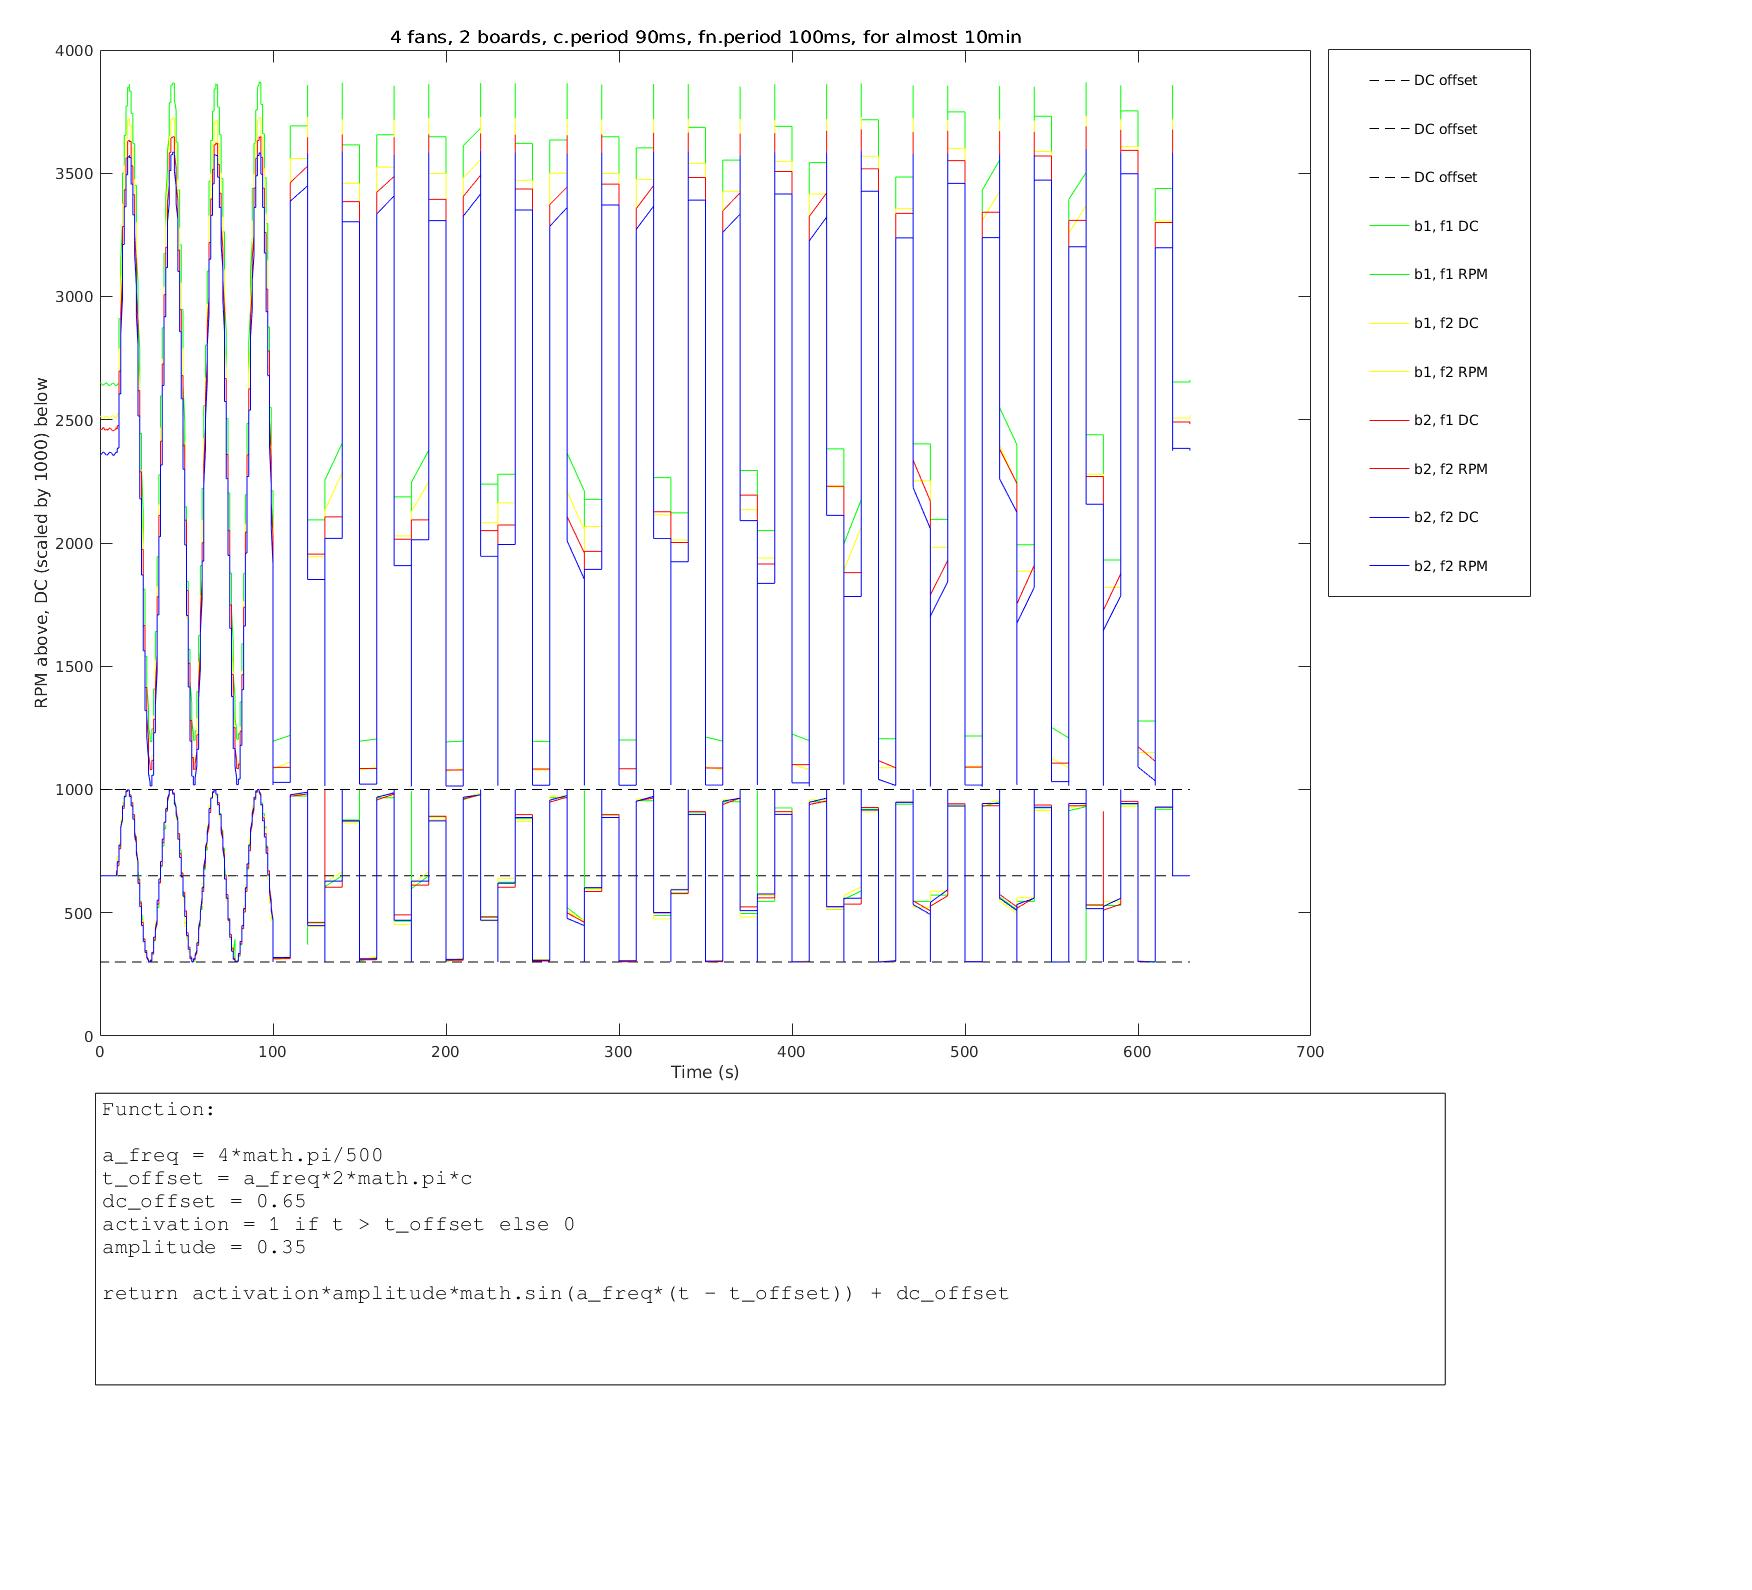

The file beside this chart, header and first rows:
Fan Club MkIV data log started on Mon 06…
Modules: |1: Jonathan - "00:80:e1:38:00:…
Column headers are of the form MODULE#-F…
Time (s), 1-1, 1-2, 1-3, 1-4, 2-1, 2-2, 2-3, 2-4, 1-1, 1-2, 1-3, 1-4, 2-1, 2-2, 2-3, 2-4, 
0.088s, 2649, 2514, 0, 0, 2457, 2358, 0, 0, 0.65, 0.65, 0.0, 0.0, 0.65, 0.65, 0.0, 0.0, 
0.18s, 2649, 2514, 0, 0, 2457, 2358, 0, 0, 0.65, 0.65, 0.0, 0.0, 0.65, 0.65, 0.0, 0.0, 
0.27s, 2649, 2514, 0, 0, 2457, 2358, 0, 0, 0.65, 0.65, 0.0, 0.0, 0.65, 0.65, 0.0, 0.0, 
0.36s, 2649, 2514, 0, 0, 2461, 2358, 0, 0, 0.65, 0.65, 0.0, 0.0, 0.65, 0.65, 0.0, 0.0, 
0.5s, 2649, 2514, 0, 0, 2461, 2358, 0, 0, 0.65, 0.65, 0.0, 0.0, 0.65, 0.65, 0.0, 0.0, 
0.63s, 2649, 2514, 0, 0, 2461, 2358, 0, 0, 0.65, 0.65, 0.0, 0.0, 0.65, 0.65, 0.0, 0.0, 
0.72s, 2644, 2510, 0, 0, 2461, 2358, 0, 0, 0.65, 0.65, 0.0, 0.0, 0.65, 0.65, 0.0, 0.0, 
0.81s, 2644, 2510, 0, 0, 2461, 2363, 0, 0, 0.65, 0.65, 0.0, 0.0, 0.65, 0.65, 0.0, 0.0, 
0.95s, 2644, 2510, 0, 0, 2461, 2363, 0, 0, 0.65, 0.65, 0.0, 0.0, 0.65, 0.65, 0.0, 0.0, 
1.0s, 2644, 2510, 0, 0, 2461, 2363, 0, 0, 0.65, 0.65, 0.0, 0.0, 0.65, 0.65, 0.0, 0.0, 
1.1s, 2640, 2507, 0, 0, 2461, 2363, 0, 0, 0.65, 0.65, 0.0, 0.0, 0.65, 0.65, 0.0, 0.0, 
1.3s, 2640, 2507, 0, 0, 2461, 2363, 0, 0, 0.65, 0.65, 0.0, 0.0, 0.65, 0.65, 0.0, 0.0, 
1.4s, 2640, 2507, 0, 0, 2466, 2368, 0, 0, 0.65, 0.65, 0.0, 0.0, 0.65, 0.65, 0.0, 0.0, 
1.4s, 2640, 2507, 0, 0, 2466, 2368, 0, 0, 0.65, 0.65, 0.0, 0.0, 0.65, 0.65, 0.0, 0.0, 
1.5s, 2640, 2507, 0, 0, 2466, 2368, 0, 0, 0.65, 0.65, 0.0, 0.0, 0.65, 0.65, 0.0, 0.0, 
1.6s, 2640, 2507, 0, 0, 2466, 2368, 0, 0, 0.65, 0.65, 0.0, 0.0, 0.65, 0.65, 0.0, 0.0, 
1.7s, 2640, 2507, 0, 0, 2466, 2368, 0, 0, 0.65, 0.65, 0.0, 0.0, 0.65, 0.65, 0.0, 0.0, 
1.9s, 2640, 2507, 0, 0, 2468, 2368, 0, 0, 0.65, 0.65, 0.0, 0.0, 0.65, 0.65, 0.0, 0.0, 
2.0s, 2643, 2506, 0, 0, 2468, 2368, 0, 0, 0.65, 0.65, 0.0, 0.0, 0.65, 0.65, 0.0, 0.0, 
2.2s, 2643, 2506, 0, 0, 2468, 2368, 0, 0, 0.65, 0.65, 0.0, 0.0, 0.65, 0.65, 0.0, 0.0, 
2.3s, 2643, 2506, 0, 0, 2468, 2368, 0, 0, 0.65, 0.65, 0.0, 0.0, 0.65, 0.65, 0.0, 0.0, 
2.4s, 2643, 2506, 0, 0, 2462, 2367, 0, 0, 0.65, 0.65, 0.0, 0.0, 0.65, 0.65, 0.0, 0.0, 
2.5s, 2643, 2506, 0, 0, 2462, 2367, 0, 0, 0.65, 0.65, 0.0, 0.0, 0.65, 0.65, 0.0, 0.0, 
2.6s, 2646, 2512, 0, 0, 2462, 2367, 0, 0, 0.65, 0.65, 0.0, 0.0, 0.65, 0.65, 0.0, 0.0, 
2.7s, 2646, 2512, 0, 0, 2459, 2363, 0, 0, 0.65, 0.65, 0.0, 0.0, 0.65, 0.65, 0.0, 0.0, 
2.9s, 2646, 2512, 0, 0, 2459, 2363, 0, 0, 0.65, 0.65, 0.0, 0.0, 0.65, 0.65, 0.0, 0.0, 
3.0s, 2647, 2513, 0, 0, 2459, 2363, 0, 0, 0.65, 0.65, 0.0, 0.0, 0.65, 0.65, 0.0, 0.0, 
3.1s, 2647, 2513, 0, 0, 2459, 2363, 0, 0, 0.65, 0.65, 0.0, 0.0, 0.65, 0.65, 0.0, 0.0, 
3.2s, 2647, 2513, 0, 0, 2459, 2359, 0, 0, 0.65, 0.65, 0.0, 0.0, 0.65, 0.65, 0.0, 0.0, 
3.3s, 2647, 2513, 0, 0, 2459, 2359, 0, 0, 0.65, 0.65, 0.0, 0.0, 0.65, 0.65, 0.0, 0.0, 
3.4s, 2650, 2514, 0, 0, 2459, 2359, 0, 0, 0.65, 0.65, 0.0, 0.0, 0.65, 0.65, 0.0, 0.0, 
3.5s, 2650, 2514, 0, 0, 2459, 2359, 0, 0, 0.65, 0.65, 0.0, 0.0, 0.65, 0.65, 0.0, 0.0, 
3.7s, 2650, 2514, 0, 0, 2461, 2357, 0, 0, 0.65, 0.65, 0.0, 0.0, 0.65, 0.65, 0.0, 0.0, 
3.8s, 2650, 2514, 0, 0, 2461, 2357, 0, 0, 0.65, 0.65, 0.0, 0.0, 0.65, 0.65, 0.0, 0.0, 
3.9s, 2647, 2513, 0, 0, 2461, 2357, 0, 0, 0.65, 0.65, 0.0, 0.0, 0.65, 0.65, 0.0, 0.0, 
4.0s, 2647, 2513, 0, 0, 2461, 2357, 0, 0, 0.65, 0.65, 0.0, 0.0, 0.65, 0.65, 0.0, 0.0, 
4.1s, 2647, 2513, 0, 0, 2461, 2357, 0, 0, 0.65, 0.65, 0.0, 0.0, 0.65, 0.65, 0.0, 0.0, 
4.2s, 2647, 2513, 0, 0, 2457, 2357, 0, 0, 0.65, 0.65, 0.0, 0.0, 0.65, 0.65, 0.0, 0.0, 
4.3s, 2647, 2513, 0, 0, 2457, 2357, 0, 0, 0.65, 0.65, 0.0, 0.0, 0.65, 0.65, 0.0, 0.0, 
4.4s, 2645, 2508, 0, 0, 2457, 2357, 0, 0, 0.65, 0.65, 0.0, 0.0, 0.65, 0.65, 0.0, 0.0, 
4.4s, 2645, 2508, 0, 0, 2457, 2357, 0, 0, 0.65, 0.65, 0.0, 0.0, 0.65, 0.65, 0.0, 0.0, 
4.5s, 2645, 2508, 0, 0, 2460, 2361, 0, 0, 0.65, 0.65, 0.0, 0.0, 0.65, 0.65, 0.0, 0.0, 
4.6s, 2645, 2508, 0, 0, 2460, 2361, 0, 0, 0.65, 0.65, 0.0, 0.0, 0.65, 0.65, 0.0, 0.0, 
4.8s, 2640, 2507, 0, 0, 2460, 2361, 0, 0, 0.65, 0.65, 0.0, 0.0, 0.65, 0.65, 0.0, 0.0, 
4.9s, 2640, 2507, 0, 0, 2460, 2361, 0, 0, 0.65, 0.65, 0.0, 0.0, 0.65, 0.65, 0.0, 0.0, 
4.9s, 2640, 2507, 0, 0, 2460, 2361, 0, 0, 0.65, 0.65, 0.0, 0.0, 0.65, 0.65, 0.0, 0.0, 
5.0s, 2640, 2507, 0, 0, 2464, 2365, 0, 0, 0.65, 0.65, 0.0, 0.0, 0.65, 0.65, 0.0, 0.0, 
5.2s, 2640, 2507, 0, 0, 2464, 2365, 0, 0, 0.65, 0.65, 0.0, 0.0, 0.65, 0.65, 0.0, 0.0, 
5.3s, 2639, 2507, 0, 0, 2464, 2365, 0, 0, 0.65, 0.65, 0.0, 0.0, 0.65, 0.65, 0.0, 0.0, 
5.4s, 2639, 2507, 0, 0, 2464, 2365, 0, 0, 0.65, 0.65, 0.0, 0.0, 0.65, 0.65, 0.0, 0.0, 
5.5s, 2639, 2507, 0, 0, 2467, 2368, 0, 0, 0.65, 0.65, 0.0, 0.0, 0.65, 0.65, 0.0, 0.0, 
5.6s, 2639, 2507, 0, 0, 2467, 2368, 0, 0, 0.65, 0.65, 0.0, 0.0, 0.65, 0.65, 0.0, 0.0, 
5.8s, 2641, 2510, 0, 0, 2467, 2368, 0, 0, 0.65, 0.65, 0.0, 0.0, 0.65, 0.65, 0.0, 0.0, 
5.8s, 2641, 2510, 0, 0, 2467, 2368, 0, 0, 0.65, 0.65, 0.0, 0.0, 0.65, 0.65, 0.0, 0.0, 
5.9s, 2641, 2510, 0, 0, 2465, 2367, 0, 0, 0.65, 0.65, 0.0, 0.0, 0.65, 0.65, 0.0, 0.0, 
6.1s, 2641, 2510, 0, 0, 2465, 2367, 0, 0, 0.65, 0.65, 0.0, 0.0, 0.65, 0.65, 0.0, 0.0, 
6.2s, 2642, 2512, 0, 0, 2465, 2367, 0, 0, 0.65, 0.65, 0.0, 0.0, 0.65, 0.65, 0.0, 0.0, 
... 5,882 more rows
